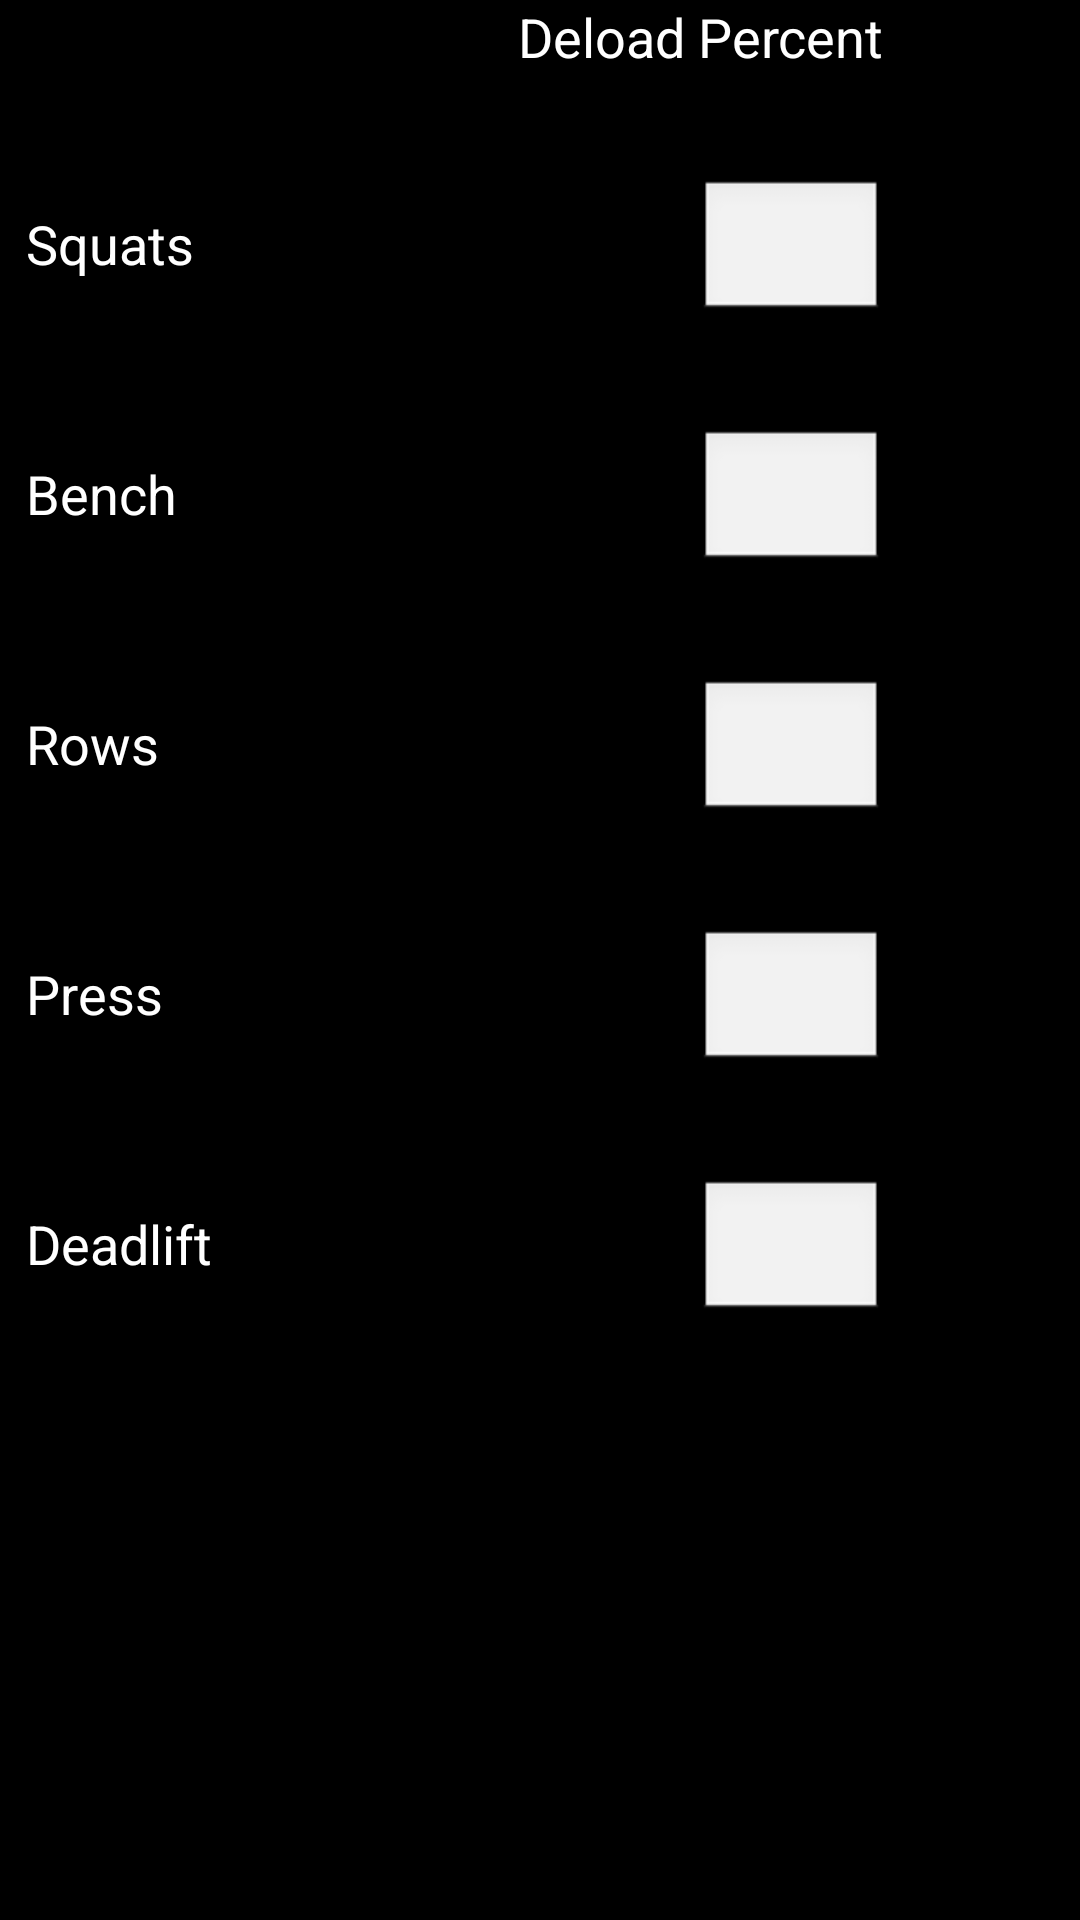

This screen was rendered from an Android layout file. Write that file and the resources it references.
<!-- AndroidManifest.xml: application theme android:Theme.Black -->
<!-- res/layout/deload_weight.xml -->
<?xml version="1.0" encoding="utf-8"?>

<ScrollView android:id="@+id/ScrollView01" 
            android:layout_width="fill_parent" 
            android:layout_height="fill_parent" 
            xmlns:android="http://schemas.android.com/apk/res/android">


<RelativeLayout xmlns:android="http://schemas.android.com/apk/res/android"
    android:id="@+id/RelativeLayout1"
    android:layout_width="match_parent"
    android:layout_height="match_parent" >


    <TextView
        android:id="@+id/textView1"
        android:layout_width="wrap_content"
        android:layout_height="wrap_content"
        android:layout_alignParentRight="true"
        android:layout_alignParentTop="true"
        android:text="Medium"
        android:textAppearance="?android:attr/textAppearanceMedium"
        android:visibility="invisible" />

    <TextView
        android:id="@+id/weightDeloadLabel"
        android:layout_width="wrap_content"
        android:layout_height="wrap_content"
        android:layout_alignParentTop="true"
        android:layout_toLeftOf="@+id/textView1"
        android:text="Percent"
        android:textAppearance="?android:attr/textAppearanceMedium" />

    <TextView
        android:id="@+id/textView4"
        android:layout_width="wrap_content"
        android:layout_height="wrap_content"
        android:layout_alignLeft="@+id/weightDeloadLabel"
        android:layout_alignRight="@+id/weightDeloadLabel"
        android:layout_below="@+id/textView1"
        android:text="Small Text"
        android:textAppearance="?android:attr/textAppearanceSmall"
        android:visibility="invisible" />

    <EditText
        android:id="@+id/squatsDeloadEdit"
        android:layout_width="wrap_content"
        android:layout_height="wrap_content"
        android:layout_alignLeft="@+id/textView4"
        android:layout_alignRight="@+id/textView4"
        android:layout_below="@+id/textView4"
        android:ems="10"
        android:inputType="number" />



    <TextView
        android:id="@+id/textView5"
        android:layout_width="wrap_content"
        android:layout_height="wrap_content"
        android:layout_alignLeft="@+id/squatsDeloadEdit"
        android:layout_alignRight="@+id/squatsDeloadEdit"
        android:layout_below="@+id/squatsDeloadEdit"
        android:text="Small Text"
        android:textAppearance="?android:attr/textAppearanceSmall"
        android:visibility="invisible" />


    <EditText
        android:id="@+id/benchDeloadEdit"
        android:layout_width="wrap_content"
        android:layout_height="wrap_content"
        android:layout_alignLeft="@+id/textView5"
        android:layout_alignRight="@+id/textView5"
        android:layout_below="@+id/textView5"
        android:ems="10"
        android:inputType="numberDecimal" >

        
    </EditText>



    <TextView
        android:id="@+id/textView6"
        android:layout_width="wrap_content"
        android:layout_height="wrap_content"
        android:layout_alignLeft="@+id/benchDeloadEdit"
        android:layout_alignRight="@+id/benchDeloadEdit"
        android:layout_below="@+id/benchDeloadEdit"
        android:text="Small Text"
        android:textAppearance="?android:attr/textAppearanceSmall"
        android:visibility="invisible" />


    <EditText
        android:id="@+id/rowDeloadEdit"
        android:layout_width="wrap_content"
        android:layout_height="wrap_content"
        android:layout_alignLeft="@+id/textView6"
        android:layout_below="@+id/textView6"
        android:layout_toLeftOf="@+id/textView1"
        android:ems="10"
        android:inputType="numberDecimal" />




    <TextView
        android:id="@+id/textView7"
        android:layout_width="wrap_content"
        android:layout_height="wrap_content"
        android:layout_alignLeft="@+id/rowDeloadEdit"
        android:layout_alignRight="@+id/rowDeloadEdit"
        android:layout_below="@+id/rowDeloadEdit"
        android:text="Small Text"
        android:textAppearance="?android:attr/textAppearanceSmall"
        android:visibility="invisible" />


    <EditText
        android:id="@+id/pressDeloadEdit"
        android:layout_width="wrap_content"
        android:layout_height="wrap_content"
        android:layout_alignLeft="@+id/textView7"
        android:layout_below="@+id/textView7"
        android:layout_toLeftOf="@+id/textView1"
        android:ems="10"
        android:inputType="numberDecimal" />



    <TextView
        android:id="@+id/textView8"
        android:layout_width="wrap_content"
        android:layout_height="wrap_content"
        android:layout_alignLeft="@+id/pressDeloadEdit"
        android:layout_alignRight="@+id/pressDeloadEdit"
        android:layout_below="@+id/pressDeloadEdit"
        android:text="Small Text"
        android:textAppearance="?android:attr/textAppearanceSmall"
        android:visibility="invisible" />


    <EditText
        android:id="@+id/deadliftDeloadEdit"
        android:layout_width="wrap_content"
        android:layout_height="wrap_content"
        android:layout_alignLeft="@+id/textView8"
        android:layout_below="@+id/textView8"
        android:layout_toLeftOf="@+id/textView1"
        android:ems="10"
        android:inputType="numberDecimal" />




    <TextView
        android:id="@+id/benchDeloadLabel"
        android:layout_width="wrap_content"
        android:layout_height="wrap_content"
        android:layout_alignBaseline="@+id/benchDeloadEdit"
        android:layout_alignBottom="@+id/benchDeloadEdit"
        android:layout_alignParentLeft="true"
        android:text="  Bench"
        android:textAppearance="?android:attr/textAppearanceMedium" />




    <TextView
        android:id="@+id/rowDeloadLabel"
        android:layout_width="wrap_content"
        android:layout_height="wrap_content"
        android:layout_alignBaseline="@+id/rowDeloadEdit"
        android:layout_alignBottom="@+id/rowDeloadEdit"
        android:layout_alignParentLeft="true"
        android:text="  Rows"
        android:textAppearance="?android:attr/textAppearanceMedium" />




    <TextView
        android:id="@+id/pressDeloadLabel"
        android:layout_width="wrap_content"
        android:layout_height="wrap_content"
        android:layout_alignBaseline="@+id/pressDeloadEdit"
        android:layout_alignBottom="@+id/pressDeloadEdit"
        android:layout_alignParentLeft="true"
        android:text="  Press"
        android:textAppearance="?android:attr/textAppearanceMedium" />




    <TextView
        android:id="@+id/deadliftDeloadLabel"
        android:layout_width="wrap_content"
        android:layout_height="wrap_content"
        android:layout_alignBaseline="@+id/deadliftDeloadEdit"
        android:layout_alignBottom="@+id/deadliftDeloadEdit"
        android:layout_alignParentLeft="true"
        android:text="  Deadlift"
        android:textAppearance="?android:attr/textAppearanceMedium" />

    <TextView
        android:id="@+id/squatsDeloadLabel"
        android:layout_width="wrap_content"
        android:layout_height="wrap_content"
        android:layout_alignBaseline="@+id/squatsDeloadEdit"
        android:layout_alignBottom="@+id/squatsDeloadEdit"
        android:layout_alignParentLeft="true"
        android:text="  Squats"
        android:textAppearance="?android:attr/textAppearanceMedium" />

    <TextView
        android:id="@+id/textView2"
        android:layout_width="wrap_content"
        android:layout_height="wrap_content"
        android:layout_alignParentTop="true"
        android:layout_toLeftOf="@+id/weightDeloadLabel"
        android:text="Deload "
        android:textAppearance="?android:attr/textAppearanceMedium" />

</RelativeLayout>
</ScrollView>
<!-- resources referenced by this layout -->
<resources>

</resources>
